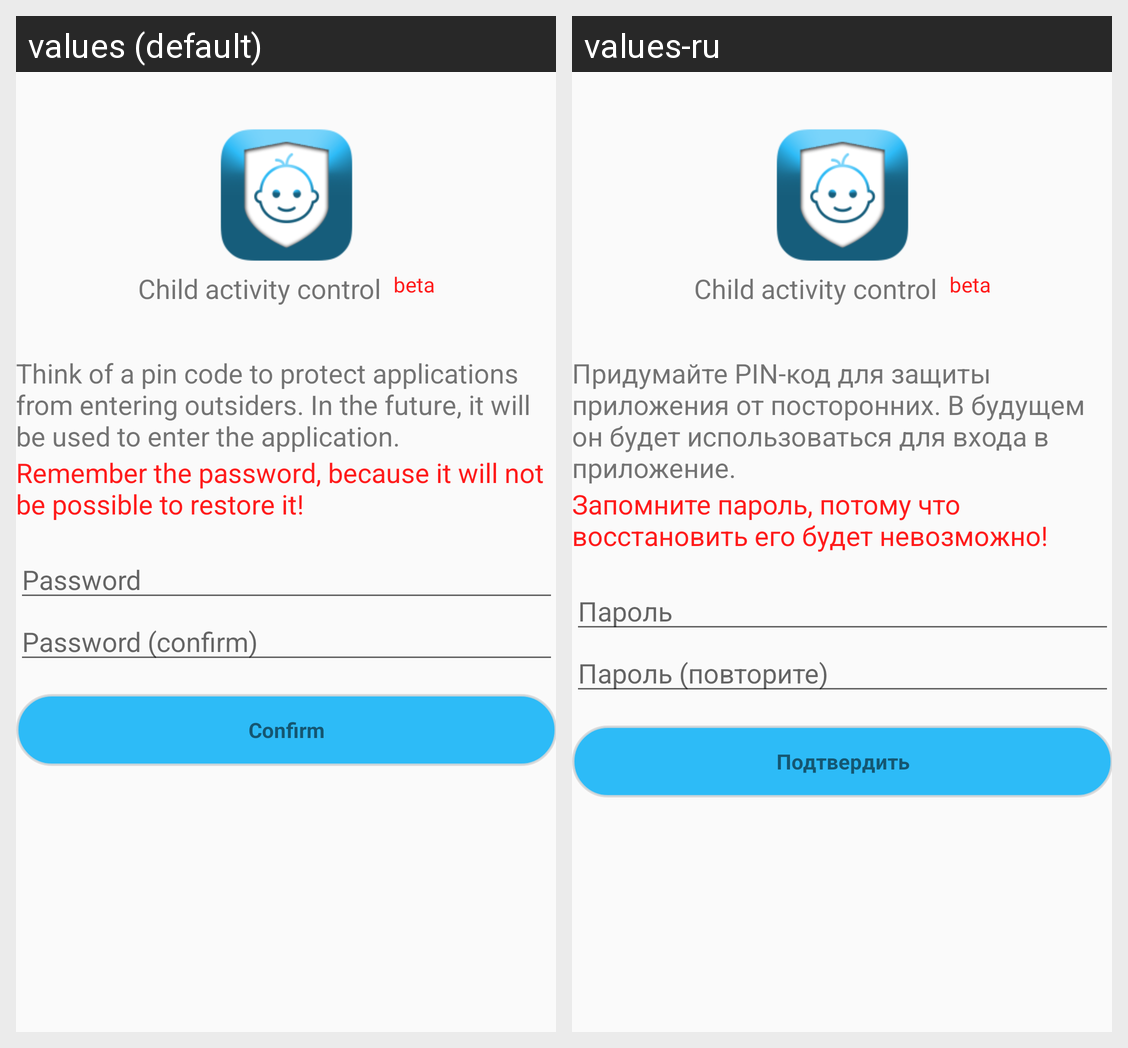

For this localized Android screen grid, give each drawn string resource with its value in every locale shown.
Android screen res/layout/activity_password.xml rendered under 2 locales, left to right: values (default), values-ru. Device: Nexus 5 (rendered at 1080×1920; each locale shown at half size, 540×960, under a caption strip naming it); theme Theme.Design.Light.NoActionBar.
Strings drawn on this screen, with the default value and each locale's value (text and hints the layout hard-codes, and strings that could not be matched under every locale, appear in the picture but are not listed):

app_name
  values: Child activity control
  values-ru: Child activity control

think_pin_part_one
  values: Think of a pin code to protect applications from entering outsiders. In the future, it will be used to enter the application.
  values-ru: Придумайте PIN-код для защиты приложения от посторонних. В будущем он будет использоваться для входа в приложение.

think_pin_part_two
  values: Remember the password, because it will not be possible to restore it!
  values-ru: Запомните пароль, потому что восстановить его будет невозможно!

prompt_password
  values: Password
  values-ru: Пароль

prompt_password_confirm
  values: Password (confirm)
  values-ru: Пароль (повторите)

confirm_text
  values: Confirm
  values-ru: Подтвердить
